Run: headless pygame with SDL's dummy video driver; simulated clock (each Clock.tick advances the game by its frame time, no real sleeping); random seed 0; keys injected as events and as key.get_pressed() state; no mouse input.
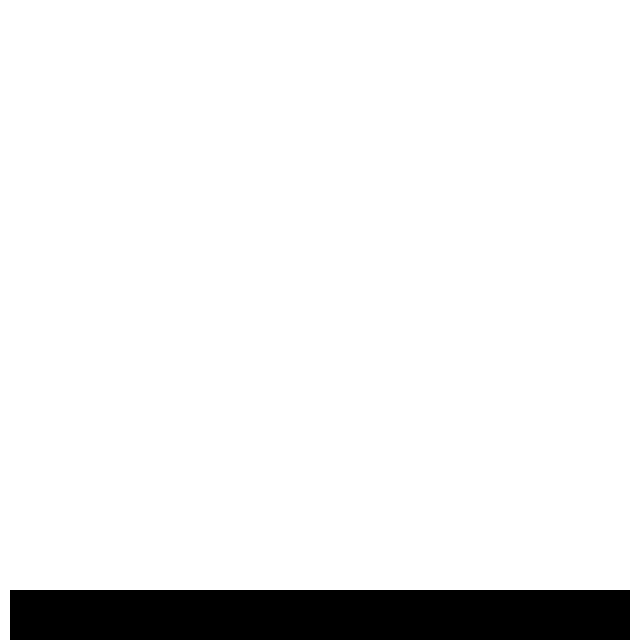
Frame 1 of 4 · flips 1–60 · no input
Frame 2 of 4 · flips 61–180 · tapped SPACE, RETURN · held RIGHT (→), D · screen unchanged from frame 1, image omitted
Frame 3 of 4 · flips 181–300 · held DOWN (↓), S · screen unchanged from frame 2, image omitted
Frame 4 of 4 · flips 301–420 · held LEFT (←), A, UP (↑), W · screen unchanged from frame 3, image omitted

The pygame program that drew these frames:

# let's start out by copying all of our code from before
import pygame

pygame.init()


screen_w = 640
screen_h = 640

screen = pygame.display.set_mode((screen_w, screen_h))

pygame.display.set_caption("Intro to Pygame Tutorial")

running = True
while running:
    for event in pygame.event.get():
        if event.type == pygame.QUIT:
            running = False

    screen.fill((255, 255, 255))

    rect_w = screen_w - 20
    rect_h = 50

    # 1. now, let's add some shapes! we can use this using pygame.draw.shape_name
    # the third parameter is a tuple in the format (x, y, width, height)
    pygame.draw.rect(screen, (0, 0, 0), ((screen_w/2) - (rect_w/2), (screen_h) - (rect_h), rect_w, rect_h))
    
    pygame.display.flip()

pygame.quit()
